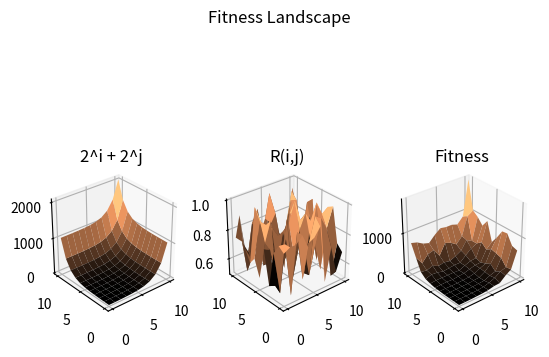
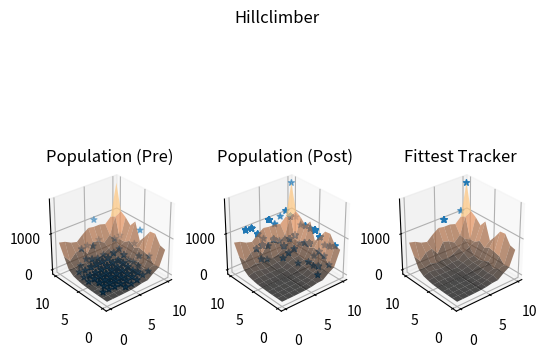
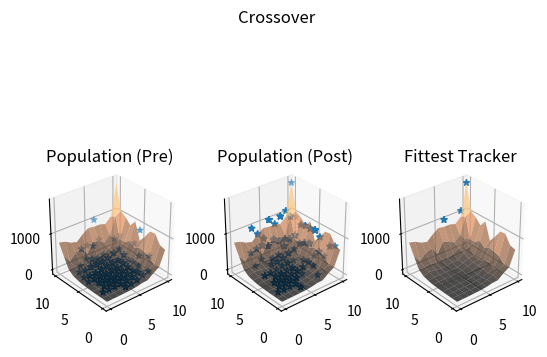

Here is the Python script that generated these plots, in order:
from mpl_toolkits.mplot3d import axes3d
import matplotlib.pyplot as plt
import numpy as np
import random
import copy


GENE_SIZE = 20
MUTATION_RATE = 0.2

xy_lim = 10


###############################################################################
###     CLASSES     ###

class Individual():

        G = [0] * GENE_SIZE
        i = 0
        j = 0
        R = 0
        fit = 0

###   Init constructor to initialise attributes
        def __init__(self,ran):
                self.G = self.calc_genes()
                self.i = self.calc_i()
                self.j = self.calc_j()
                self.R = self.calc_R(ran)
                self.fit = self.calc_fit()

###   Calculate the i value from the genes
        def calc_i(self):
                ones = 0
                arr = self.G[:int(GENE_SIZE/2)]
                for c in range(len(arr)):
                        if (arr[c] == 1):
                                ones += 1
                return ones

###   Calculate the j value from the genes
        def calc_j(self):
                ones = 0
                arr = self.G[int(GENE_SIZE/2):]
                for v in range(len(arr)):
                        if (arr[v] == 1):
                                ones += 1
                return ones

###   Generate the Genes for this individual
        def calc_genes(self):
                return np.random.randint(2, size=GENE_SIZE)

###   Generate R value to calculate the fitness
        def calc_R(self,ran):
                return ran[self.i, self.j]

###   Calculate the fitness from the equation
        def calc_fit(self):
                return int(self.R*(2**self.i+2**self.j))

        def recalc(self, ran):
                self.i = self.calc_i()
                self.j = self.calc_j()
                self.R = self.calc_R(ran)
                self.fit = self.calc_fit()
                return 0


###############################################################################
###     Functions       ###

def get_Fittest(pop):
        list = [0] * len(pop)
        for x in range(len(pop)):
                list[x] = pop[x].fit
        return list.index(max(list))
        # return [i for i, j in enumerate(list) if j == max(list)]

def mutate(par, R):
        child = copy.deepcopy(par)
        for i in range(len(par.G)):
                if (random.uniform(0,1) < (MUTATION_RATE)):
                        child.G[i] = random.randint(0,1)
        child.recalc(R)
        return child

def have_sex(par1, par2, R):
        child = copy.deepcopy(par1)
        point = random.randint(0, GENE_SIZE-1)

        # Left side of point from parent 1
        child.G[:point] = par1.G[:point]

        # Right side of point from parent 2
        child.G[point:] = par2.G[point:]

        child.recalc(R)
        return child

###############################################################################
###     SET UP FITNESS LANDSCAPE        ###

#   Set up graphing
fig = plt.figure()
fig.suptitle("Fitness Landscape")

#   Create the X and Y axes based on i and j values of the population
x0 = np.arange(0, (GENE_SIZE/2)+1, 1)
y0 = np.arange(0, (GENE_SIZE/2)+1, 1)
X0, Y0 = np.meshgrid(x0, y0)

#   Set up Z axis based on fitness values of the population
z0 = (2**X0 + 2**Y0)
# r0 = [random.uniform(0.5,1) for i in Y0]
R0 = np.random.rand(len(X0),len(X0))
for n in range(len(X0)):
        for m in range(len(X0)):
                R0[m,n] = (R0[m,n]+1)/2
Z0 = np.multiply(copy.deepcopy(z0),copy.deepcopy(R0))


###############################################################################
###     Individuals Part        ###

population_0 = [Individual(copy.deepcopy(R0)) for q in range(400)]
population_1 = copy.deepcopy(population_0)

### Use this for printing out what the inviduals array is
# print([Individual.G for Individual in population])

###############################################################################
###     Hillclimber - Population Plot (Pre)      ###
fig2 = plt.figure()
fig2.suptitle("Hillclimber")

f2_ax0 = fig2.add_subplot(131,projection='3d')
f2_ax0.set_aspect('equal')

pre_pop0_X = [Individual.i for Individual in population_0]
pre_pop0_Y = [Individual.j for Individual in population_0]
pre_pop0_Z = [Individual.fit for Individual in population_0]

f2_Z0 = np.multiply(copy.deepcopy(z0), copy.deepcopy(R0))

f2_ax0.view_init(azim=-130)
f2_ax0.plot_surface(X0, Y0, f2_Z0, cmap='copper', alpha=0.7)
f2_ax0.title.set_text("Population (Pre)")

f2_ax0.scatter(pre_pop0_X, pre_pop0_Y, pre_pop0_Z, marker='*')


###     Crossover - Population Plot (Pre)      ###
fig3 = plt.figure()
fig3.suptitle("Crossover")

f3_ax0 = fig3.add_subplot(131,projection='3d')
f3_ax0.set_aspect('equal')

pre_pop1_X = [Individual.i for Individual in population_1]
pre_pop1_Y = [Individual.j for Individual in population_1]
pre_pop1_Z = [Individual.fit for Individual in population_1]

f3_Z0 = np.multiply(copy.deepcopy(z0), copy.deepcopy(R0))

f3_ax0.view_init(azim=-130)
f3_ax0.plot_surface(X0, Y0, f3_Z0, cmap='copper', alpha=0.7)
f3_ax0.title.set_text("Population (Pre)")

f3_ax0.scatter(pre_pop1_X, pre_pop1_Y, pre_pop1_Z, marker='*')


###############################################################################
#############################       Main Loops       ##########################

###############################################################################
###             Hillclimber             ###

fittestX_0 = []
fittestY_0 = []
fittestZ_0 = []

fittest_last = population_0[get_Fittest(population_0)]

done = False

generation_0 = 0

MAX_FITNESS = int(max(map(max, Z0)))

while not(done):

        # Select the parent from the population
        mutated_individual_index = random.randint(0,len(population_0)-1)
        parent = population_0[mutated_individual_index]

        # Mutate the parent to create a child and recalculate child values
        child = mutate(parent, copy.deepcopy(R0))
        # print(R0[child.i, child.j])
        # child.recalc(copy.deepcopy(R0))
        # print(child.R)

        # Choose whether to put the child back into the population
        # If the child is put back into the population then this counts as a generation
        if (child.fit > parent.fit):
                population_0[mutated_individual_index] = copy.deepcopy(child)
                generation_0 += 1

        # Now find the fittest in this generation
        fittest = population_0[get_Fittest(population_0)]
        if (fittest != fittest_last):
                fittestX_0.append(fittest.i)
                fittestY_0.append(fittest.j)
                fittestZ_0.append(fittest.fit)
                print(fittest.fit)

        # Make sure the fittest isn't the same from last generation because plotting it isn't helpful
        fittest_last = fittest

        # Check if the population has found an individual which has a high enough fitness to consider complete
        if ((MAX_FITNESS * 0.95 < fittest.fit <= MAX_FITNESS) or (generation_0 == 3000)):
                done = True

        # if (generation_0 == 1900):
        #         done = True

print("------   HILLCLIMBER    ------")
print(fittestX_0, fittestY_0, fittestZ_0)
print("Peak Fitness Possible: ", MAX_FITNESS)
print("Generation: ", generation_0)
print("------   HILLCLIMBER    ------")

###############################################################################
###             Crossover             ###

fittestX_1 = []
fittestY_1 = []
fittestZ_1 = []

fittest_last_1 = population_1[get_Fittest(population_1)]

done = False

generation_1 = 0

MAX_FITNESS = int(max(map(max, Z0)))

while not(done):

        select = False
        select1 = False
        select2 = False

        # Make sure not to select the same parent
        while not(select):

                # Select two individuals to fight to be the first parent from the population
                while not(select1):
                        a = population_1[random.randint(0,len(population_1)-1)]
                        b = population_1[random.randint(0,len(population_1)-1)]

                        if (a != b):
                                if (a.fit > b.fit):
                                        parent1 = copy.deepcopy(a)
                                else:
                                        parent1 = copy.deepcopy(b)
                                select1 = True

                # Select two individuals to fight to be the second parent from the population
                while not(select2):
                        a = population_1[random.randint(0,len(population_1)-1)]
                        b = population_1[random.randint(0,len(population_1)-1)]

                        if (a != b):
                                if (a.fit > b.fit):
                                        parent2 = copy.deepcopy(a)
                                else:
                                        parent2 = copy.deepcopy(b)
                                select2 = True

                if (parent1 != parent2):
                        select = True

        # Perform crossover on the two parents to generate a child
        child = have_sex(parent1, parent2, copy.deepcopy(R0))


        # Mutate the child to create a mutated child to put back into population
        mutant_child = mutate(child, copy.deepcopy(R0))

        # Choose whether to put the child back into the population
        # If the child is put back into the population then this counts as a generation

        l_select = False

        # Select two individuals to fight to see who gets replaced from the population
        while not(l_select):
                a = random.randint(0,len(population_1)-1)
                b = random.randint(0,len(population_1)-1)

                if (a != b):
                        if (population_1[a].fit > population_1[b].fit):
                                loser = a
                        else:
                                loser = b
                        l_select = True

        # Check if the loser can be replaced, and replace it
        if (mutant_child.fit > population_1[loser].fit):
                population_1[loser] = copy.deepcopy(mutant_child)
                generation_1 += 1
                print(generation_1)

        # Now find the fittest in this generation
        fittest_1 = population_1[get_Fittest(population_1)]
        if (fittest_1 != fittest_last_1):
                fittestX_1.append(fittest_1.i)
                fittestY_1.append(fittest_1.j)
                fittestZ_1.append(fittest_1.fit)
                # print(fittest_1.fit)

        # Make sure the fittest isn't the same from last generation because plotting it isn't helpful
        fittest_last_1 = fittest_1

        # Check if the population has found an individual which has a high enough fitness to consider complete
        if ((MAX_FITNESS * 0.95 < fittest_1.fit <= MAX_FITNESS) or (generation_1 == 3000)):
                done = True

        # if (generation_1 == 1900):
        #         done = True

print("------   CROSSOVER    ------")
print(fittestX_1, fittestY_1, fittestZ_1)
print("Peak Fitness Possible: ", MAX_FITNESS)
print("Generation: ", generation_1)
print("------   CROSSOVER    ------")


###############################################################################
###     Plots       ###
###############################################################################

###############################################################################

###     FITNESS       ###
ax = fig.add_subplot(133,projection='3d')
ax.set_aspect('equal')

ax.view_init(azim=-130)
ax.plot_surface(X0, Y0, Z0, cmap='copper')
ax.title.set_text("Fitness")


###############################################################################
###     2^i + 2^j      ###

ax1 = fig.add_subplot(131,projection='3d')
ax1.set_aspect('equal')

Z1 = np.multiply(copy.deepcopy(z0),[1 for i in Y0])

ax1.view_init(azim=-130)
ax1.plot_surface(X0, Y0, Z1, cmap='copper')
ax1.title.set_text("2^i + 2^j")


###############################################################################
###     R(i,j)      ###

ax2 = fig.add_subplot(132,projection='3d')
ax2.set_aspect('equal')

Z2 = np.multiply(copy.deepcopy(z0), copy.deepcopy(R0))
Z2 = np.divide(Z2, copy.deepcopy(z0))

ax2.view_init(azim=-130)
ax2.plot_surface(X0, Y0, Z2, cmap='copper')
ax2.title.set_text("R(i,j)")


###############################################################################
###     Hillclimber - Population Plot (Post)        ###

f2_ax1 = fig2.add_subplot(132,projection='3d')
f2_ax1.set_aspect('equal')

popX_0 = [Individual.i for Individual in population_0]
popY_0 = [Individual.j for Individual in population_0]
popZ_0 = [Individual.fit for Individual in population_0]

f2_Z0 = np.multiply(copy.deepcopy(z0), copy.deepcopy(R0))

f2_ax1.view_init(azim=-130)
f2_ax1.plot_surface(X0, Y0, f2_Z0, cmap='copper', alpha=0.7)
f2_ax1.title.set_text("Population (Post)")

f2_ax1.scatter(popX_0, popY_0, popZ_0, marker='*')

###     Hillclimber Plot         ###

f2_ax2 = fig2.add_subplot(133,projection='3d')
f2_ax2.set_aspect('equal')

hX = fittestX_0
hY = fittestY_0
hZ = fittestZ_0

f2_Z0 = np.multiply(copy.deepcopy(z0), copy.deepcopy(R0))

f2_ax2.view_init(azim=-130)
f2_ax2.plot_surface(X0, Y0, f2_Z0, cmap='copper', alpha=0.7)
f2_ax2.title.set_text("Fittest Tracker")

f2_ax2.scatter(hX,hY,hZ, marker='*')


###############################################################################
###     Crossover - Population Plot (Post)        ###

f3_ax1 = fig3.add_subplot(132,projection='3d')
f3_ax1.set_aspect('equal')

popX_1 = [Individual.i for Individual in population_1]
popY_1 = [Individual.j for Individual in population_1]
popZ_1 = [Individual.fit for Individual in population_1]

f3_Z0 = np.multiply(copy.deepcopy(z0), copy.deepcopy(R0))

f3_ax1.view_init(azim=-130)
f3_ax1.plot_surface(X0, Y0, f3_Z0, cmap='copper', alpha=0.7)
f3_ax1.title.set_text("Population (Post)")

f3_ax1.scatter(popX_1, popY_1, popZ_1, marker='*')

###     Crossover Plot         ###

f3_ax2 = fig3.add_subplot(133,projection='3d')
f3_ax2.set_aspect('equal')

hX_1 = fittestX_1
hY_1 = fittestY_1
hZ_1 = fittestZ_1

f3_Z0 = np.multiply(copy.deepcopy(z0), copy.deepcopy(R0))

f3_ax2.view_init(azim=-130)
f3_ax2.plot_surface(X0, Y0, f3_Z0, cmap='copper', alpha=0.7)
f3_ax2.title.set_text("Fittest Tracker")

f3_ax2.scatter(hX_1, hY_1, hZ_1, marker='*')


plt.show()
